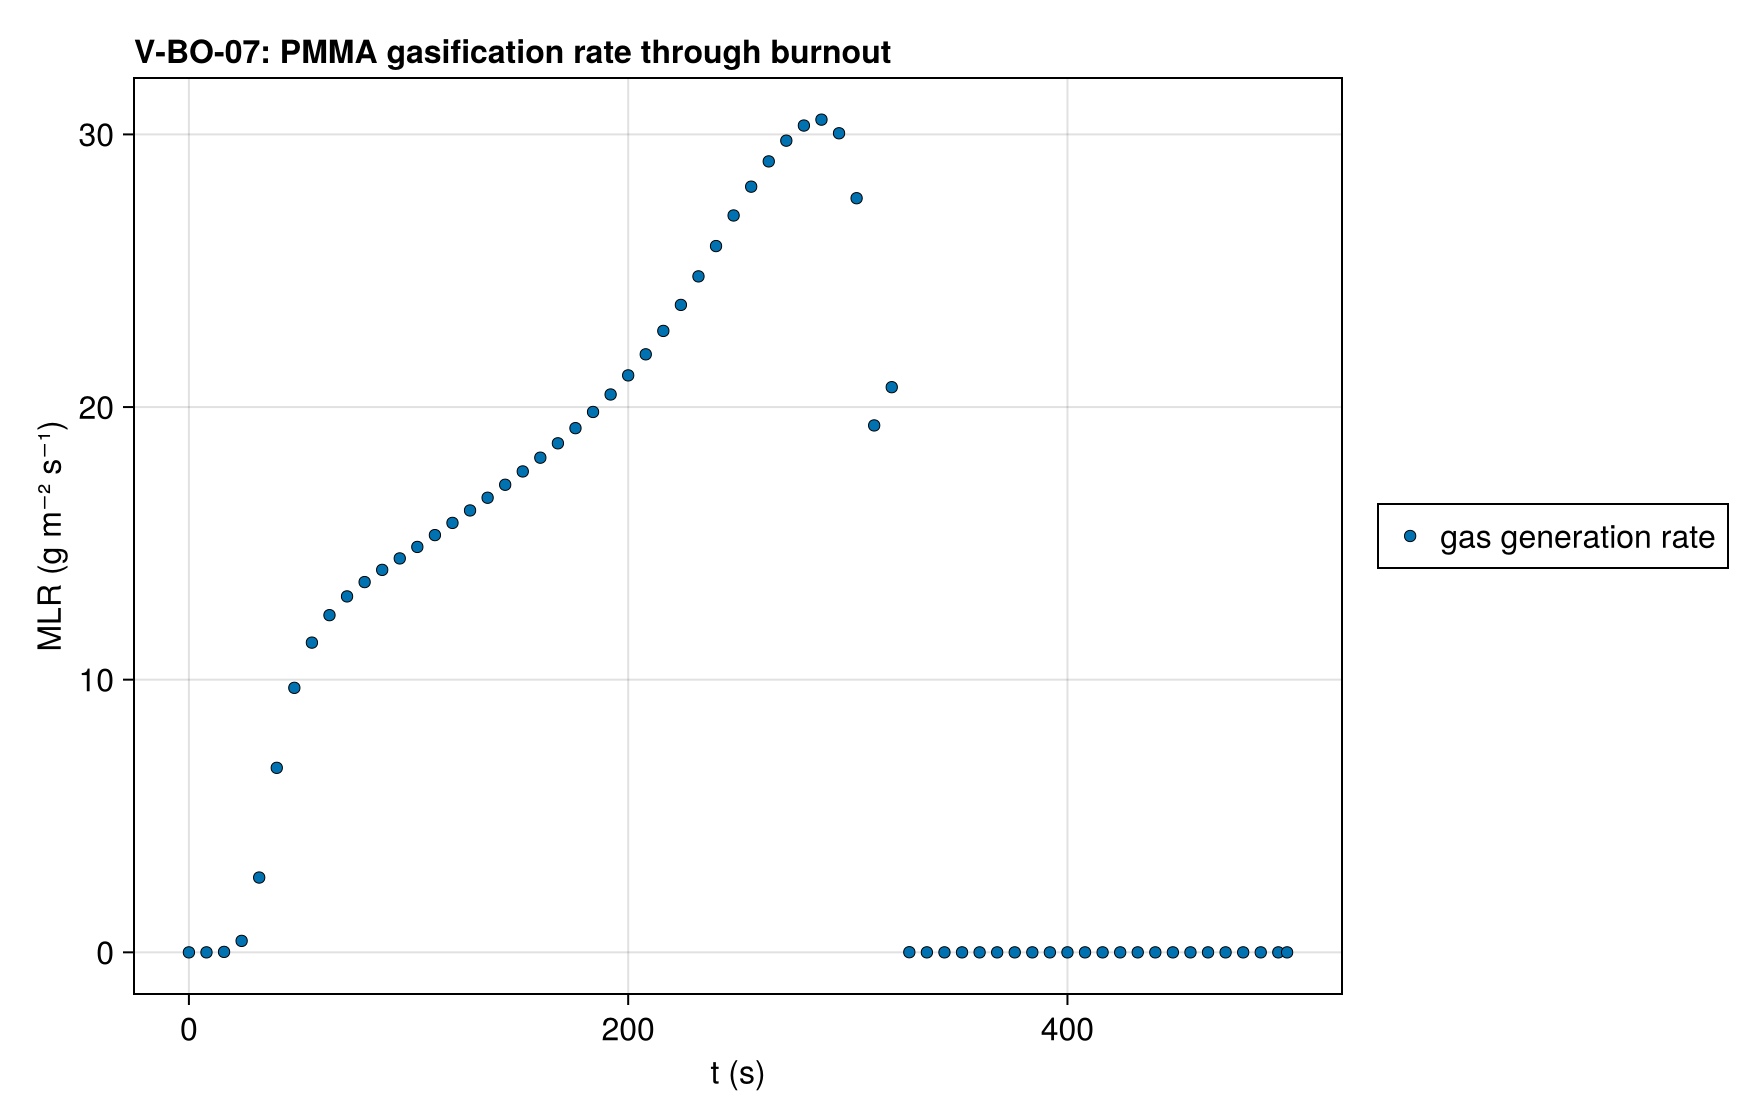

Values plotted in this chart, from the file beside it:
series, t (s), MLR (g m⁻² s⁻¹), exact
gas generation rate, 0.0, 1.7230124924224236e-14, 
gas generation rate, 0.5, 2.6736792340240966e-13, 
gas generation rate, 1.0, 8.192516787471418e-12, 
gas generation rate, 1.5, 1.0474973592097167e-10, 
gas generation rate, 2.0, 7.718863158708174e-10, 
gas generation rate, 2.5, 3.9250742541090355e-9, 
gas generation rate, 3.0, 1.4656076157678202e-8, 
gas generation rate, 3.5, 4.6514776821229867e-8, 
gas generation rate, 4.0, 1.3102802904432926e-7, 
gas generation rate, 4.5, 3.3521691741400063e-7, 
gas generation rate, 5.0, 7.917848140801909e-7, 
gas generation rate, 5.5, 1.7471725113955556e-6, 
gas generation rate, 6.0, 3.6347545905876864e-6, 
gas generation rate, 6.5, 7.181171175636835e-6, 
gas generation rate, 7.0, 1.3557885570060887e-5, 
gas generation rate, 7.5, 2.458644403910944e-5, 
gas generation rate, 8.0, 4.3006473047566655e-5, 
gas generation rate, 8.5, 7.282911637633427e-5, 
gas generation rate, 9.0, 0.0001198, 
gas generation rate, 9.5, 0.0001918, 
gas generation rate, 10.0, 0.0002998, 
gas generation rate, 10.5, 0.0004583, 
gas generation rate, 11.0, 0.0006865, 
gas generation rate, 11.5, 0.001009, 
gas generation rate, 12.0, 0.001458, 
gas generation rate, 12.5, 0.002073, 
gas generation rate, 13.0, 0.002903, 
gas generation rate, 13.5, 0.00401, 
gas generation rate, 14.0, 0.005467, 
gas generation rate, 14.5, 0.007363, 
gas generation rate, 15.0, 0.009803, 
gas generation rate, 15.5, 0.01291, 
gas generation rate, 16.0, 0.01684, 
gas generation rate, 16.5, 0.02175, 
gas generation rate, 17.0, 0.02784, 
gas generation rate, 17.5, 0.03534, 
gas generation rate, 18.0, 0.04449, 
gas generation rate, 18.5, 0.05558, 
gas generation rate, 19.0, 0.06892, 
gas generation rate, 19.5, 0.08487, 
gas generation rate, 20.0, 0.1038, 
gas generation rate, 20.5, 0.1262, 
gas generation rate, 21.0, 0.1524, 
gas generation rate, 21.5, 0.183, 
gas generation rate, 22.0, 0.2185, 
gas generation rate, 22.5, 0.2595, 
gas generation rate, 23.0, 0.3064, 
gas generation rate, 23.5, 0.36, 
gas generation rate, 24.0, 0.4208, 
gas generation rate, 24.5, 0.4895, 
gas generation rate, 25.0, 0.5666, 
gas generation rate, 25.5, 0.6527, 
gas generation rate, 26.0, 0.7484, 
gas generation rate, 26.5, 0.8542, 
gas generation rate, 27.0, 0.9705, 
gas generation rate, 27.5, 1.098, 
gas generation rate, 28.0, 1.236, 
gas generation rate, 28.5, 1.386, 
gas generation rate, 29.0, 1.547, 
gas generation rate, 29.5, 1.72, 
... 941 more rows
